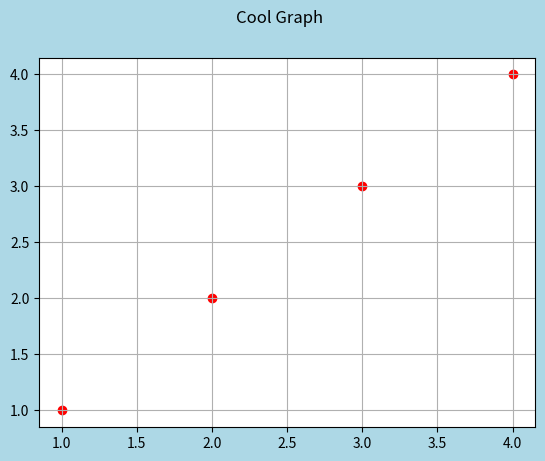

Source code (Python):
import matplotlib.pyplot as plt

fig,ax = plt.subplots()
fig.set_facecolor('lightblue')
fig.suptitle('Cool Graph')
ax.grid()
graph = ax.scatter([1,2,3,4],[1,2,3,4],color='red')
plt.show()